Photos from the image-classification dataset "data" in the GitHub repository CarLoOSX/GesturePredictor. Its 5 classes are: bottom, circle, left, right, top.

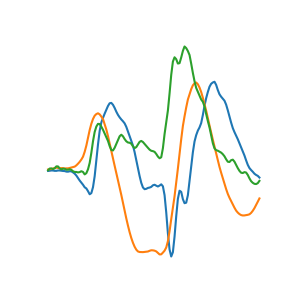
Label: circle

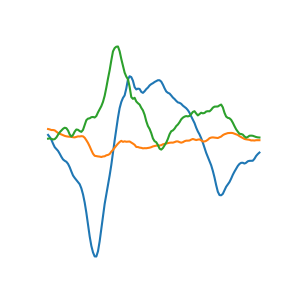
Label: left

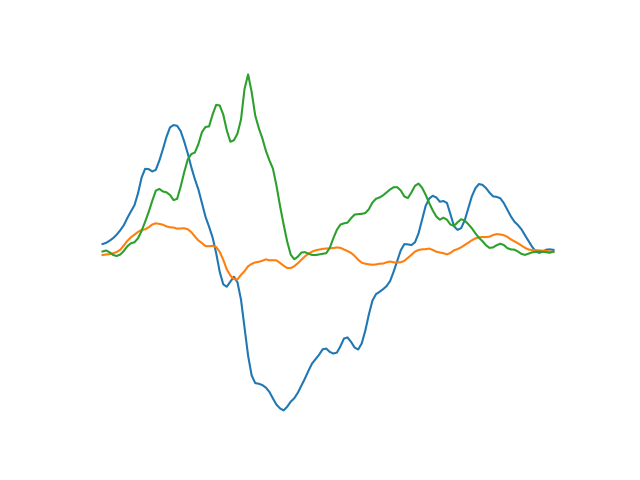
Label: right

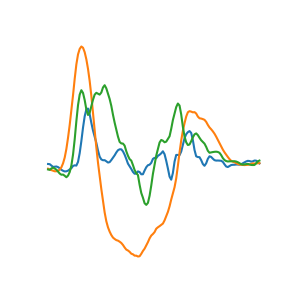
Label: top

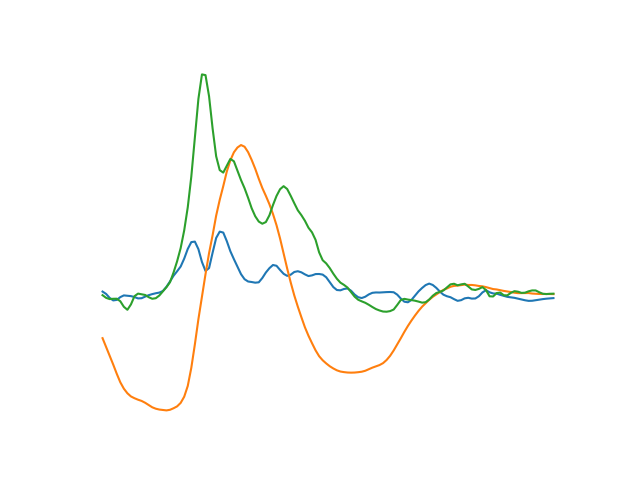
Label: bottom

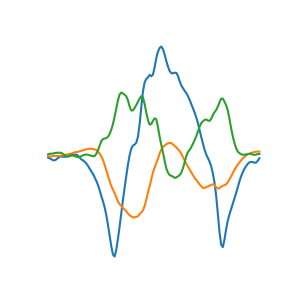
Label: left
